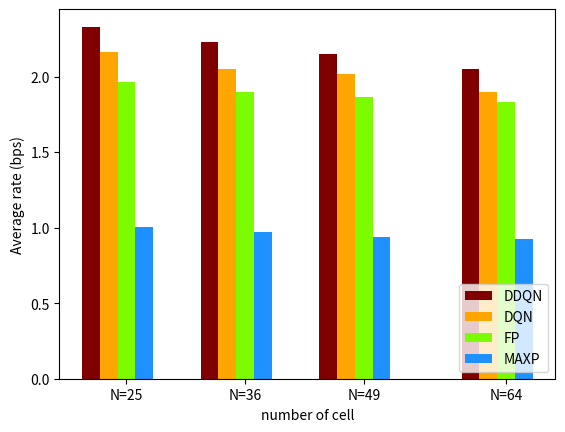

Source code (Python):
# import matplotlib.pyplot as plt
# import matplotlib
import numpy as np
# import matplotlib.ticker as ticker
#
# _, ax = plt.subplots()
#
# # Be sure to only pick integer tick locations.
#
# ax.xaxis.set_major_locator(ticker.MaxNLocator(integer=True))
#
# y = np.array([[2.33,2.14,2.07,2.05],
#               [2.16,2.08,2.02,2.02],
#               [1.965,1.90,1.863,1.833],
#               [1.007,0.969,0.94,0.922]
#               ])
#
# label=['DDQN','DQN','FP','MAXP']
# # label=['e-2','e-3','e-4','e_decay']
# color = ['orangered', 'blue', 'deepskyblue', 'lime']
# marker = ['s','o','^','x']
#
# linestyle = ['--',':', '-.', '-', '--']
#
# p = list()
# # for k in range(4):
# #     p_temp, = plt.plot(list(range(1,5)), y[k], color = color[k], linestyle = linestyle[k],marker=marker[k],label = label[k])
# #     p.append(p_temp)
# #
# # plt.legend(loc = 4,prop={'size': 12})
# # plt.xlabel('number of UEs each cell')
# #
# # plt.ylabel('Average rate (bps)')
# # plt.ylabel('avg_rate(bps)')
#
# # fig = matplotlib.pyplot.gcf()
# # fig.set_size_inches(8.5, 5.5)
#
# # plt.grid()
# # plt.show()


import matplotlib.pyplot as plt
plt.figure(4)
data =  [     [2.33,2.23,2.15,2.05],
              [2.16,2.05,2.02,1.9],
              [1.965,1.90,1.863,1.833],
              [1.007,0.969,0.94,0.922]
        ]
# data = np.array(data).T
name_list = ['N=25','N=36','N=49','N=64']
num = len(data[0])
set_size = len(data)
total_width = 3
width = total_width / num
label=['DDQN','DQN','FP','MAXP']
color = ['maroon', 'orange', 'lawngreen', 'dodgerblue', 'olive']
x = np.linspace(0, 16, num = num, dtype = np.int32)
plt.xticks(x+total_width/2, name_list)
bar = list()
for k in range(set_size):
    bar.append(plt.bar(x, data[k], width = width, label = label[k],fc = color[k]))
    x = x + width

plt.legend(loc = 4)
plt.xlabel('number of cell')
plt.ylabel('Average rate (bps)')
plt.show()